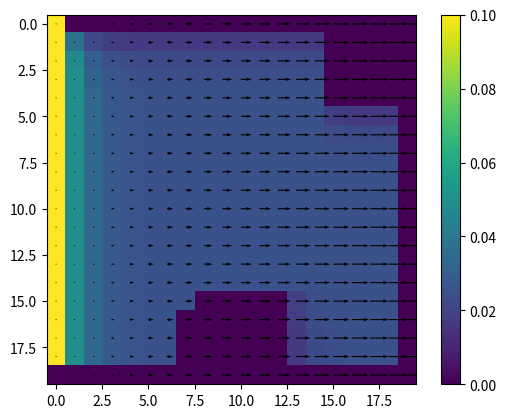

Python code for this plot:
import matplotlib.pyplot as plt
import numpy as np
import math
from pprint import pprint
from numpy import array, zeros, diag, diagflat, dot

##Declaración de variables importantes:
h = 1
omegaX = 0.1 ## Termino de relajación.
## Dimensiones de la rejilla:
Nxmax=20
Nymax=20

## Dimensiones de las vigas:
anchoviga1 = 4
altoviga1 = 4
inicioviga1 = 8

anchoviga2 = 4
altoviga2 = 4
inicioviga2 = 16

##Dimensión matriz u:
dimensionU = Nxmax

## Declaracion de velocidad inicial, el agua se arrojara desde el costado izquierdo.
v0 = 1.0
tolerancia = 0.001

##PRUEBA CONVERGENCIA:

## Declaracion de la matriz de velocidades u.
u = np.zeros((Nxmax, Nymax), float)
## Declaracion terminos independientes bu.af
bu = np.zeros(Nxmax*Nymax)
##Inicializacion de terminos independientes con h/8.
for i in range(Nxmax*Nymax):
  bu[i]= h/8
## Declaracion de xu0 el cual es el vector que va a contener las soluciones a cada una de las ecuaciones resultantes del sistema.
xu0=np.zeros(Nxmax*Nymax)

def inicializa():
  for i in range(Nxmax):
    V = 0.3
    for j in range(Nymax):
      u[i, j] = round(V - 0.001, 3)
      V = V - 0.001

def inicializa_vigas(m):
  ##Viga 1:
  for i in range(Nymax-altoviga1, Nymax):
    for j in range(inicioviga1, inicioviga1+anchoviga1):
      u[i, j]=0
  ##Viga 2:
  for i in range(0, altoviga2):
    for j in range(inicioviga2, Nxmax):
      u[i, j]=0


## El siguiente algoritmo se encarga de generar la matriz jacobiana de U.
def gen_matriz_sis_lineal(n, u, h):
    a = 0
    b = 0
    c = 0
    d = 0
    matriz = []
    ## El tope maximo del bucle for es debido a que la matriz es de mxnXmxn
    for i in range(1, (n ** 2) + 1):
      fila = []
      for j in range(1, (n ** 2) + 1):
        ## ELIMINAR LA NO-LINEALIDAD: Si se busca eliminar la NO-LINEALIDAD entonces a y b valen -1/4.
        a = -1/4
        b = -1/4
        c = (h / 8) * u[math.ceil(i/n) - 1, math.ceil(j/n) - 1] - 1 / 4
        d = -(h / 8) * u[math.ceil(i/n) - 1, math.ceil(j/n) - 1] - 1 / 4         

        # Primera diagonal
        ## Se encarga de inicializar la diagonal principal con 1s
        if (i == j):
          fila.append(1)

        # Segunda diagonal superior
        ## Se encarga de inicializar la segunda diagonal superior
        elif ((i % n != 0 and i + 1 == j)):
          fila.append(a)

        # Segunda diagonal inferior
        elif (
            ((i % n) - 1 != 0 and i == j + 1)):
          fila.append(b)

        # Tercera diagonal superior
        elif (i + n == j):
          fila.append(c)

        # Tercera diagonal inferior
        elif (i == j + n):
          fila.append(d)

        else:
          fila.append(0)
        ## Agrega la fila en la matriz
      matriz.append(fila)
    
    return matriz

##FUNCIONES QUE MODIFICAN LA JACOBIANA:
##La funcion surfaceG modifica la frontera de arriba.
def surfaceG(m,b):
  n=len(u)
  for i in range(0, n):
    b[i]=0
    for j in range(0, n*n):
      m[i][j] = 0
      if(j==i):
        m[i][j]= 1
## La funcion InletF modifica en la matriz Jacobiana la entrada al lado izquierdo.
def InletF(m, b):
  n=len(u)
  for i in range(0, n*n, n):
    b[i]=v0
    for j in range(0, n * n):
      m[i][j] = 0
      if i == j:
        m[i][j] = 1

## La funcion outlet se encarga 
def outlet(m, b):
    n = len(u)
    ## El bucle for externo se encarga de recorrer todas las ecuaciones de la derecha
    for i in range(n - 1, n * n, n):
      b[i] = 0
      ##El bucle for interno recorre todas las variables y las vuelve cero a excepción de la variable de esa fila, la cual vale 1.
      for j in range(0, n * n):
        m[i][j] = 0
        if i == j:
          m[i][j] = 1

def centerLine(m,b):
  n=len(u)
  for i in range(n*n-n,n*n):
    b[i] = 0
    for j in range(0,n*n):
      m[i][j] = 0
      if i == j:
        m[i][j] = 1
  return m,b

def transformPairToOne(i, j):
    return (i+1) * Nxmax - (Nxmax - j)

## Se encarga de llenar las vigas pero jacobiana.
def llenar_ecuaciones_vigas(m, b):
    n = len(u)
    # Rellenar
    # Viga 1
    for i in range(Nxmax - altoviga1, Nxmax):
        for k in range(inicioviga1, inicioviga1 + anchoviga1):
            for j in range(0, n * n):
                j2 = math.ceil(j / Nymax) - 1
                ## La funcion transformPairToOne se encarga de retornar el numero de fila (ecuacion) de los valores k,j
                m[transformPairToOne(i, k)][j] = 0
                if transformPairToOne(i, k) == j:
                    m[transformPairToOne(i, k)][j] = 1
    ## Agrega los terminos independientes para las ecuaciones de la viga. Estos terminos independientes valen cero.
    for i in range(Nymax - altoviga1, Nymax):
        for k in range(inicioviga1, inicioviga1 + anchoviga1):
            b[transformPairToOne(i, k)] = 0

    # Viga 2
    ## Se repite exactamente el proceso de la viga 1 pero con la viga 2.
    for i in range(0, altoviga2):
        for k in range(inicioviga2, inicioviga2 + anchoviga2):
            for j in range(0, n * n):
                j2 = math.ceil(j / Nymax) - 1
                m[transformPairToOne(i, k)][j] = 0
                if transformPairToOne(i, k) == j:
                    m[transformPairToOne(i, k)][j] = 1

    for i in range(0, altoviga2):
        for k in range(inicioviga2, inicioviga2 + anchoviga2):
            b[transformPairToOne(i, k)] = 0

def viga1(m, b):
  ##Sirve para definir los bordes de la viga1.
    n = len(u)
    # Pared izquierda viga 1
    ## Hace que los terminos independientes de las ecuaciones que estan al lado izquierdo de la viga1 sean cero
    for i in range(n - altoviga1, n):
      for j in range(0, n * n):
        b[i * n + inicioviga1 - 1] = 0

    # Pared superior viga 1
    ## Hace que los terminos independientes de las ecuaciones que estan en la parte superior de la viga1 sean ceros.
    f = n - altoviga1 - 1
    for j in range(inicioviga1, inicioviga1 + anchoviga1 + 1):
      b[transformPairToOne(f, j)] = 0
    
    # Pared derecha viga 1
    ##Hace que los terminos independientes de las ecuaciones que estan en la parte derecha de la viga1 sean ceros.
    for i in range(n - altoviga1 - 1, n):
        for j in range(0, n * n):
          b[i * n + inicioviga1 + anchoviga1] = 0

    ##------------------------------------------------
    # Pared izquierda viga 1
    ##Lo que hace es volver cero las variables en cada ecuacion de las casillas de izquierda de la viga, 
    ##a excepcion de la variable sobre la cual estoy.
    for i in range(n - altoviga1, n):
      for j in range(0, n * n):
        m[i * n + inicioviga1 - 1][j] = 0
        if i * n + inicioviga1 - 1 == j:
          m[i * n + inicioviga1 - 1][j] = 1
    # Pared superior viga 1
    f = n - altoviga1 - 1
    for j in range(inicioviga1, inicioviga1 + anchoviga1):
      for k in range(0, n * n):
        m[transformPairToOne(f, j)][k] = 0
        if transformPairToOne(f, j) == k:
          m[transformPairToOne(f, j)][k] = 1
    # Pared derecha viga 1
    for i in range(n - altoviga1 - 1, n):
      for j in range(0, n * n):
        m[i * n + inicioviga1 + anchoviga1][j] = 0
        if i * n + inicioviga1 + anchoviga1 == j:
          m[i * n + inicioviga1 + anchoviga1][j] = 1

def viga2(m, b):
    n = len(u)

    # Pared izquierda viga 2
    for i in range(0, altoviga2 + 1):
        for j in range(0, n * n):
          b[i * n + inicioviga2 - 1] = 0

    # Pared inferior viga 2
    f = altoviga2
    for j in range(inicioviga2, inicioviga2 + anchoviga2):
      b[transformPairToOne(f, j)] = 0

    # Pared izquierda viga 2
    for i in range(0, altoviga2 + 1):
      for j in range(0, n * n):
        m[i * n + inicioviga2 - 1][j] = 0
        if i * n + inicioviga2 - 1 == j:
          m[i * n + inicioviga2 - 1][j] = 1
        # Pared inferior viga 2
    f = altoviga2
    for j in range(inicioviga2, inicioviga2 + anchoviga2):
      for k in range(0, n * n):
        m[transformPairToOne(f, j)][k] = 0
        if transformPairToOne(f, j) == k:
          m[transformPairToOne(f, j)][k] = 1

def condiciones(mu, bu):
  surfaceG(mu, bu)
  InletF(mu, bu)
  outlet(mu, bu)
  centerLine(mu, bu)
  llenar_ecuaciones_vigas(mu, bu)
  viga1(mu, bu)
  viga2(mu, bu)



def muestra_matriz(m, name):
  print("La matriz ", name, " es la siguiente:")
  for row in m:
    for value in row:
      print("\t", round(value , 1), end=" ")
    print()

#inicializa()
inicializa_vigas(u)
jacU = gen_matriz_sis_lineal(dimensionU, u, h)
#muestra_matriz(jacU,"jacU")
condiciones(jacU, bu)

## APLICACIÓN DE LOS MÉTODOS DE SOLUCIÓN DEL SISTEMA.
# def Gauss_Seidel(A, x, b, N):
#   n=len(A)
#   k=0
#   while k < N:
#     suma=0
#     k+=1
#     for i in range(0, n):
#       suma=0
#       for j in range(0, n):
#         if(i!=j):
#           suma=suma+A[i][j]*x[j]
#       x[i]=(b[i]-suma)/A[i][i]


def Gauss_Seidel(A, x, b, N):
  tamano = np.shape(A)
  n = tamano[0]
  m = tamano[1]
  X = np.copy(x)
  diferencia = np.ones(n,dtype=float)
  errado = 2*tolerancia
  itera = 0
  while errado>tolerancia:
    for i in range(0,n,1):
      suma = 0
      for j in range(0,m,1):
        if (i!=j): 
          suma = suma-A[i][j]*X[j]
        
      nuevo = (b[i]+suma)/A[i][i]
      diferencia[i] = np.abs(nuevo-X[i])
      X[i] = nuevo
    errado = np.max(diferencia)
    itera = itera + 1

  print("CONVERGE en la iteración: ",itera)
  X = X = np.reshape(np.transpose([X]),(400))
  return X
 
def GS(A,x,b,N):
  L = np.tril(A)
  U = A-L
  for i in range(N):
    xi_1 = x
    x = np.dot(np.linalg.inv(L), b - np.dot(U,x))
  return x
  
# def Jacobi(A,x,b,N):
#   D = np.diag(A).reshape(x.shape) ##Extrae la diagonal de la matriz A. (25X1)
#   R = A - np.diagflat(D) ##Deja la matriz sin diagonal, es decir, con 0 en la diagonal
#   for i in range(N):
#     x = (b - np.dot(R,x))/D ##Genera el vector de soluciones utilizando el método de Jacobi
#   return x
def Jacobi(A,x,b, tolerancia):
  err=1
  D = np.diag(A).reshape(x.shape) ##Extrae la diagonal de la matriz A. (25X1)
  R = A - np.diagflat(D) ##Deja la matriz sin diagonal, es decir, con 0 en la diagonal
  i = 1
  while err>tolerancia:    
    x_old = np.copy(x)
    x = (b - np.dot(R,x))/D ##Genera el vector de soluciones utilizando el método de Jacobi
    err = np.absolute(np.linalg.norm(x) - np.linalg.norm(x_old))
    print("El error en la iteracion", i, "es", err)
    i+=1
  return x

def newtonRaphson(A,x,b,M,j):
  for i in range(0,M):
    ##deltax = Jacobi(A,x,b,j)
    deltax = Jacobi(A,x,b,j)
    x = x - deltax ##Toca que investigar si es mas o menos.
  return x

def NR1(A,x,b,M,tolerancia):
  for i in range(0,M):
    xold = np.copy(x)
    deltax = Jacobi(A,x,b,tolerancia)
    x = x - deltax ##Toca que investigar si es mas o menos.
    err = np.absolute(np.linalg.norm(x)-np.linalg.norm(xold))
    print("el error es",err)
    if(err<tolerancia):
      print("CONVERGE",i)
      break
  return x   
  

def NR2(A,x,b,tolerancia):
  err=1
  i = 1
  while err>tolerancia:
    x_old = np.copy(x)
    deltax = Jacobi(A,x,b,tolerancia)
    x = x - deltax
    err = np.absolute(np.linalg.norm(x) - np.linalg.norm(x_old))
    print("El error en la iteracion", i, "es", err)
    i+=1
  return x

def rs(A,x,b,N):
  for i in range(N):
    r=b-np.dot(A,x)
    x = x + r
  return x

def richardson(A,x,b, tolerancia):
  iteracion = 1
  err = 1
  while err>tolerancia:
    x_old = np.copy(x)
    r=b-np.dot(A,x)
    x = x + r
    err = np.absolute(np.linalg.norm(x) - np.linalg.norm(x_old))
    print("Es la iteracion", iteracion)
    iteracion+=1

  return x


for i in range(1):
    ## Envia la matriz u, el vector x que al inicio vale cero, los terminos independientes bu, 
    ##xu0 = newtonRaphson(jacU, xu0, -bu, 1, 20)
    ##xu0=rs(jacU, xu0, bu, 1)
    ##xu0=rs(jacU, xu0, bu, 1)
    xu0 = GS(jacU, xu0, bu, 1)
    ##xu0 = NR2(jacU, xu0, bu, tolerancia)
    it = 0
    for i in range(0, Nxmax):
        for j in range(0, Nymax):
            u[i, j] = u[i, j] + omegaX * xu0[it] ## Aparentemente es el vector de soluciones.
            it += 1
    newjacU = gen_matriz_sis_lineal(Nxmax, u, 1)
    condiciones(newjacU, bu)

##Muestra la matriz U solucion al final de todas las iteraciones:
muestra_matriz(u, "u")

############################################################
# Matriz de magnitudes

magn = np.zeros((Nxmax, Nxmax))

for j in range(Nxmax - 1):
    for i in range(Nxmax - 1):
        magn[i][j] = abs(u[i][j])
        # magn[i][j] = abs(u[i][j]+w[i][j])/2
        # magn[i][j] = [i][j]
# Mostrar(magn)
##############################################################
# Normalizamos las matrices halladas
def normalizar():
    for j in range(Nymax):
        for i in range(Nxmax):
            m = math.sqrt(u[i][j])
            if (m != 0):
                u[i][j] = u[i][j] / m

##normalizar()


##PREPARACION PARA MOSTRAR LA GRAFICA:
##Declara vectores que corresponderan a los ejes de la grafica.
x = np.linspace(0, Nxmax - 1, Nxmax)
y = np.linspace(0, Nymax - 1, Nymax)

xmesh, ymesh= np.meshgrid(x, y)
 
umesh = u

#####################################################
# Graficar
plt.imshow(magn)

plt.colorbar()
plt.quiver(xmesh, umesh)
plt.show()
##muestra_matriz(jacU, "jacobiana")
  


